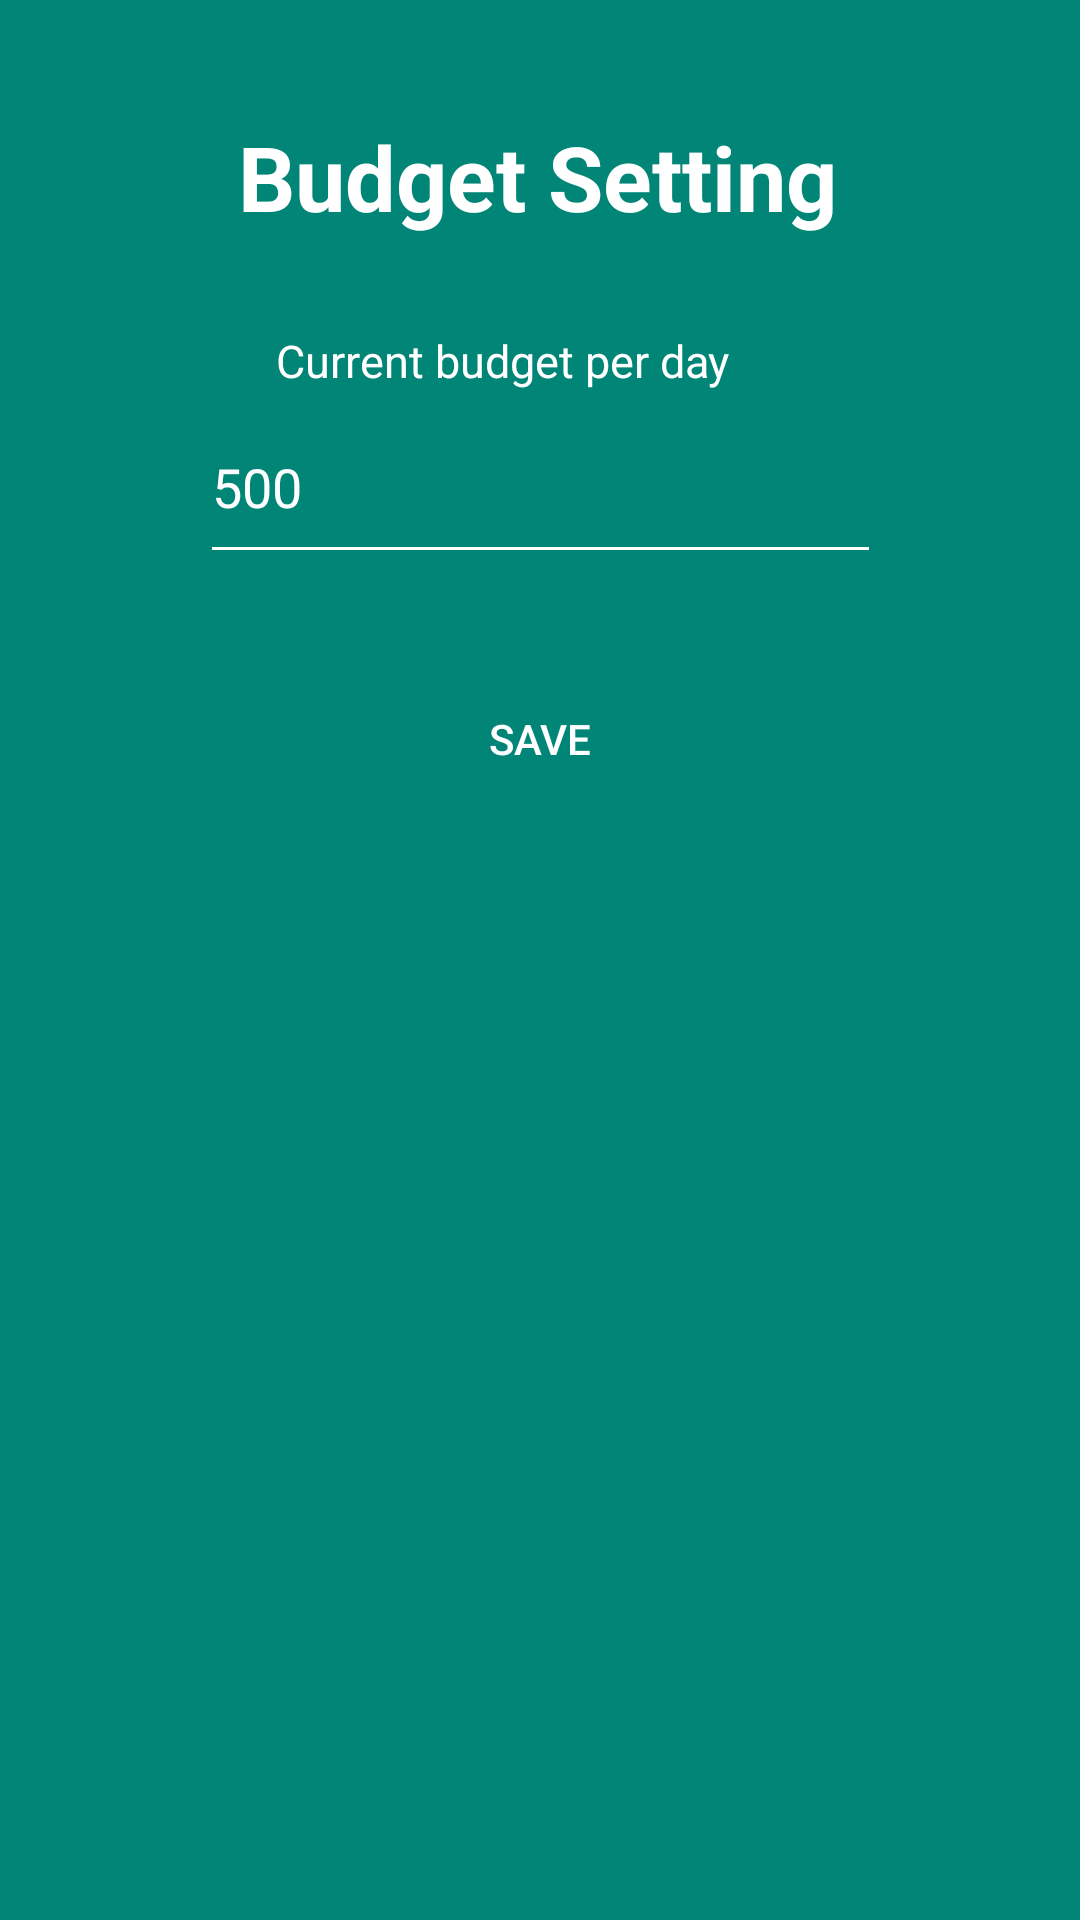

Produce the Android XML layout that renders to this screen, including the resource entries it uses.
<!-- AndroidManifest.xml: application theme AppTheme -->
<!-- res/layout/activity_budget_setting.xml -->
<?xml version="1.0" encoding="utf-8"?>
<androidx.constraintlayout.widget.ConstraintLayout xmlns:android="http://schemas.android.com/apk/res/android"
    xmlns:app="http://schemas.android.com/apk/res-auto"
    xmlns:tools="http://schemas.android.com/tools"
    android:layout_width="match_parent"
    android:layout_height="match_parent"
    android:background="@color/colorPrimary"
    tools:context=".Register">


    <TextView
        android:id="@+id/budget_Setting_Heading"
        android:layout_width="wrap_content"
        android:layout_height="wrap_content"
        android:layout_marginTop="32dp"
        android:text="Budget Setting"
        android:textColor="#FFFFFF"
        android:textSize="30dp"
        android:textStyle="bold"
        app:layout_constraintBottom_toBottomOf="parent"
        app:layout_constraintEnd_toEndOf="parent"
        app:layout_constraintHorizontal_bias="0.495"
        app:layout_constraintStart_toStartOf="parent"
        app:layout_constraintTop_toTopOf="parent"
        app:layout_constraintVertical_bias="0.012" />


    <EditText
        android:id="@+id/budget_Reset"
        android:layout_width="227dp"
        android:layout_height="61dp"
        android:layout_marginTop="32dp"
        android:backgroundTint="#FFFFFF"
        android:drawableEnd="@drawable/ic_edit_white_24dp"
        android:drawableRight="@drawable/ic_edit_white_24dp"
        android:ems="10"
        android:inputType="number"
        android:text="500"
        android:textColor="#FFFFFF"
        app:layout_constraintBottom_toBottomOf="parent"
        app:layout_constraintEnd_toEndOf="parent"
        app:layout_constraintStart_toStartOf="parent"
        app:layout_constraintTop_toBottomOf="@+id/budget_Setting_Heading"
        app:layout_constraintVertical_bias="0.041" />

    <Button
        android:id="@+id/save_Button"
        android:layout_width="137dp"
        android:layout_height="46dp"
        android:layout_gravity="start"
        android:layout_marginStart="48dp"
        android:layout_marginTop="32dp"
        android:layout_marginEnd="48dp"
        android:layout_marginBottom="120dp"
        android:background="@drawable/button_round"
        android:clickable="true"
        android:padding="8dp"
        android:text="Save"
        android:textColor="#FFFFFF"
        app:layout_constraintBottom_toBottomOf="parent"
        app:layout_constraintEnd_toEndOf="parent"
        app:layout_constraintStart_toStartOf="parent"
        app:layout_constraintTop_toBottomOf="@+id/budget_Reset"
        app:layout_constraintVertical_bias="0.0" />

    <TextView
        android:id="@+id/budget_reset_heading"
        android:layout_width="wrap_content"
        android:layout_height="wrap_content"
        android:layout_marginStart="92dp"
        android:layout_marginLeft="92dp"
        android:text="Current budget per day"
        android:textColor="#FFFFFF"
        android:textSize="15dp"
        app:layout_constraintBottom_toTopOf="@+id/budget_Reset"
        app:layout_constraintStart_toStartOf="parent" />

</androidx.constraintlayout.widget.ConstraintLayout>
<!-- resources referenced by this layout -->
<resources>
  <color name="colorPrimary">#008577</color>
  <style name="AppTheme" parent="Theme.AppCompat.Light.NoActionBar">
          
          <item name="colorPrimary">@color/colorPrimary</item>
          <item name="colorPrimaryDark">@color/colorPrimaryDark</item>
          <item name="colorAccent">@color/colorAccent</item>
      </style>
  <color name="colorPrimaryDark">#00574B</color>
  <color name="colorAccent">#D81B60</color>
</resources>
